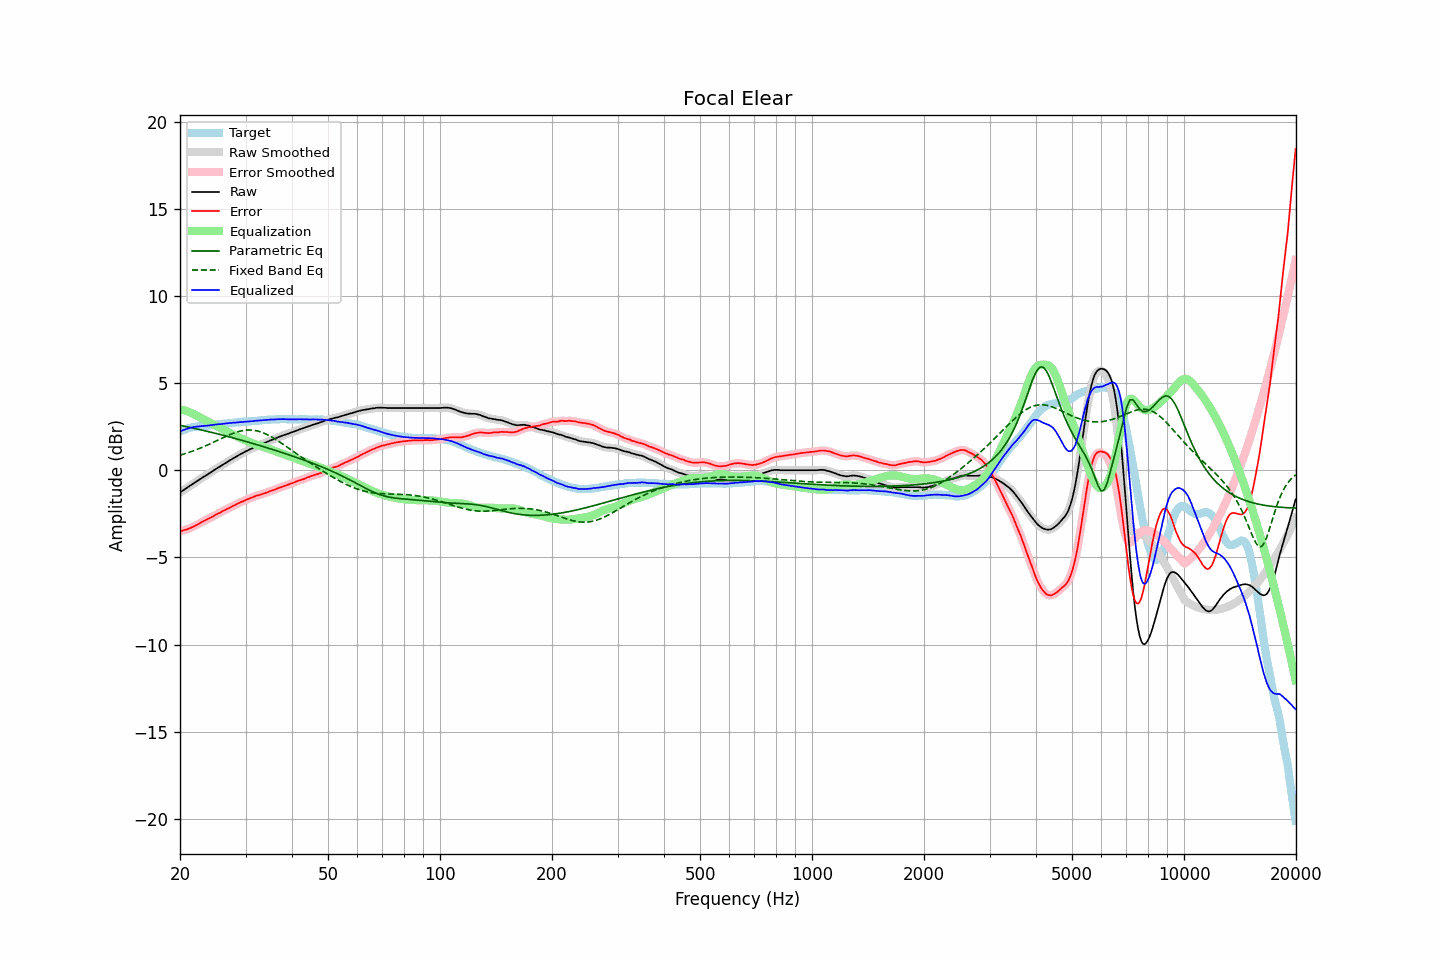

The data file committed next to this chart (first rows):
frequency, raw, error, smoothed, error_smoothed, equalization, parametric_eq, fixed_band_eq, equalized_raw, equalized_smoothed, target
20.00, -1.27, -3.49, -1.27, -3.49, 3.50, 2.58, 0.86, 2.23, 2.23, 2.22
20.20, -1.21, -3.47, -1.21, -3.47, 3.48, 2.56, 0.89, 2.27, 2.26, 2.26
20.40, -1.15, -3.45, -1.15, -3.45, 3.45, 2.54, 0.92, 2.30, 2.30, 2.30
20.61, -1.09, -3.42, -1.09, -3.43, 3.43, 2.52, 0.95, 2.33, 2.34, 2.33
20.81, -1.03, -3.40, -1.03, -3.40, 3.40, 2.50, 0.98, 2.37, 2.37, 2.37
21.02, -0.96, -3.37, -0.96, -3.37, 3.36, 2.48, 1.01, 2.40, 2.40, 2.41
21.23, -0.90, -3.33, -0.90, -3.33, 3.33, 2.46, 1.04, 2.43, 2.43, 2.43
21.44, -0.84, -3.29, -0.84, -3.29, 3.29, 2.44, 1.07, 2.45, 2.45, 2.45
21.66, -0.78, -3.25, -0.78, -3.25, 3.25, 2.42, 1.10, 2.47, 2.47, 2.47
21.87, -0.72, -3.20, -0.72, -3.20, 3.21, 2.40, 1.14, 2.49, 2.49, 2.48
22.09, -0.66, -3.16, -0.66, -3.16, 3.16, 2.38, 1.17, 2.50, 2.50, 2.50
22.31, -0.60, -3.11, -0.60, -3.11, 3.11, 2.36, 1.21, 2.51, 2.51, 2.51
22.54, -0.54, -3.06, -0.54, -3.06, 3.06, 2.34, 1.25, 2.52, 2.52, 2.52
22.76, -0.48, -3.01, -0.48, -3.01, 3.01, 2.32, 1.28, 2.53, 2.53, 2.53
22.99, -0.42, -2.95, -0.42, -2.95, 2.96, 2.30, 1.32, 2.54, 2.54, 2.53
23.22, -0.36, -2.90, -0.36, -2.90, 2.91, 2.28, 1.36, 2.55, 2.54, 2.54
23.45, -0.31, -2.86, -0.31, -2.85, 2.86, 2.25, 1.40, 2.55, 2.55, 2.55
23.69, -0.25, -2.81, -0.25, -2.81, 2.81, 2.23, 1.44, 2.56, 2.56, 2.56
23.92, -0.19, -2.76, -0.19, -2.76, 2.76, 2.21, 1.49, 2.57, 2.57, 2.57
24.16, -0.13, -2.72, -0.13, -2.72, 2.71, 2.19, 1.53, 2.58, 2.58, 2.59
24.40, -0.07, -2.68, -0.07, -2.67, 2.66, 2.17, 1.57, 2.60, 2.60, 2.61
24.65, -0.01, -2.62, -0.01, -2.62, 2.62, 2.14, 1.62, 2.61, 2.61, 2.61
24.89, 0.05, -2.57, 0.05, -2.57, 2.57, 2.12, 1.66, 2.62, 2.62, 2.62
25.14, 0.11, -2.52, 0.11, -2.52, 2.52, 2.10, 1.70, 2.63, 2.63, 2.63
25.39, 0.17, -2.46, 0.17, -2.47, 2.47, 2.07, 1.75, 2.64, 2.64, 2.64
25.65, 0.22, -2.43, 0.22, -2.42, 2.42, 2.05, 1.79, 2.64, 2.65, 2.65
25.91, 0.28, -2.38, 0.28, -2.38, 2.38, 2.03, 1.84, 2.65, 2.66, 2.65
26.16, 0.34, -2.32, 0.34, -2.33, 2.33, 2.00, 1.88, 2.67, 2.66, 2.66
26.43, 0.39, -2.28, 0.39, -2.28, 2.28, 1.98, 1.92, 2.67, 2.67, 2.67
26.69, 0.45, -2.23, 0.45, -2.23, 2.24, 1.95, 1.96, 2.69, 2.69, 2.68
26.96, 0.51, -2.19, 0.51, -2.19, 2.19, 1.93, 2.00, 2.70, 2.70, 2.70
27.23, 0.57, -2.14, 0.57, -2.14, 2.14, 1.91, 2.04, 2.71, 2.71, 2.71
27.50, 0.62, -2.10, 0.62, -2.10, 2.09, 1.88, 2.08, 2.71, 2.72, 2.72
27.77, 0.68, -2.04, 0.68, -2.05, 2.05, 1.86, 2.12, 2.73, 2.72, 2.72
28.05, 0.73, -2.01, 0.73, -2.00, 2.00, 1.83, 2.15, 2.73, 2.73, 2.74
28.33, 0.78, -1.96, 0.78, -1.96, 1.96, 1.81, 2.18, 2.74, 2.74, 2.74
28.62, 0.84, -1.91, 0.84, -1.91, 1.91, 1.78, 2.21, 2.75, 2.75, 2.75
28.90, 0.89, -1.87, 0.89, -1.86, 1.87, 1.76, 2.23, 2.76, 2.76, 2.76
29.19, 0.94, -1.82, 0.94, -1.82, 1.82, 1.73, 2.26, 2.77, 2.77, 2.76
29.48, 0.99, -1.79, 0.99, -1.78, 1.78, 1.70, 2.27, 2.77, 2.77, 2.78
29.78, 1.04, -1.74, 1.04, -1.74, 1.74, 1.68, 2.29, 2.78, 2.78, 2.78
30.08, 1.09, -1.70, 1.09, -1.71, 1.70, 1.65, 2.30, 2.79, 2.79, 2.79
30.38, 1.13, -1.66, 1.13, -1.66, 1.66, 1.62, 2.31, 2.79, 2.80, 2.79
30.68, 1.18, -1.63, 1.18, -1.63, 1.63, 1.60, 2.31, 2.81, 2.80, 2.81
30.99, 1.22, -1.59, 1.22, -1.59, 1.59, 1.57, 2.31, 2.81, 2.81, 2.81
31.30, 1.26, -1.56, 1.26, -1.56, 1.55, 1.54, 2.30, 2.81, 2.82, 2.82
31.61, 1.31, -1.52, 1.31, -1.52, 1.52, 1.52, 2.29, 2.83, 2.83, 2.83
31.93, 1.35, -1.49, 1.35, -1.48, 1.49, 1.49, 2.27, 2.84, 2.84, 2.84
32.24, 1.39, -1.44, 1.39, -1.45, 1.46, 1.46, 2.26, 2.85, 2.84, 2.83
32.57, 1.42, -1.43, 1.42, -1.43, 1.43, 1.43, 2.23, 2.85, 2.85, 2.85
32.89, 1.46, -1.40, 1.46, -1.40, 1.40, 1.41, 2.20, 2.86, 2.86, 2.86
33.22, 1.50, -1.37, 1.50, -1.37, 1.37, 1.38, 2.17, 2.87, 2.87, 2.87
33.55, 1.54, -1.34, 1.54, -1.34, 1.34, 1.35, 2.14, 2.88, 2.88, 2.88
33.89, 1.58, -1.31, 1.58, -1.31, 1.31, 1.32, 2.10, 2.89, 2.89, 2.89
34.23, 1.62, -1.27, 1.62, -1.27, 1.27, 1.29, 2.05, 2.89, 2.89, 2.89
34.57, 1.66, -1.24, 1.66, -1.24, 1.24, 1.27, 2.01, 2.90, 2.90, 2.90
34.92, 1.70, -1.20, 1.70, -1.21, 1.21, 1.24, 1.96, 2.91, 2.91, 2.90
35.27, 1.74, -1.17, 1.74, -1.17, 1.17, 1.21, 1.91, 2.91, 2.91, 2.91
35.62, 1.77, -1.15, 1.77, -1.14, 1.14, 1.18, 1.85, 2.91, 2.91, 2.92
35.97, 1.81, -1.10, 1.81, -1.11, 1.10, 1.15, 1.80, 2.92, 2.92, 2.92
... 635 more rows
